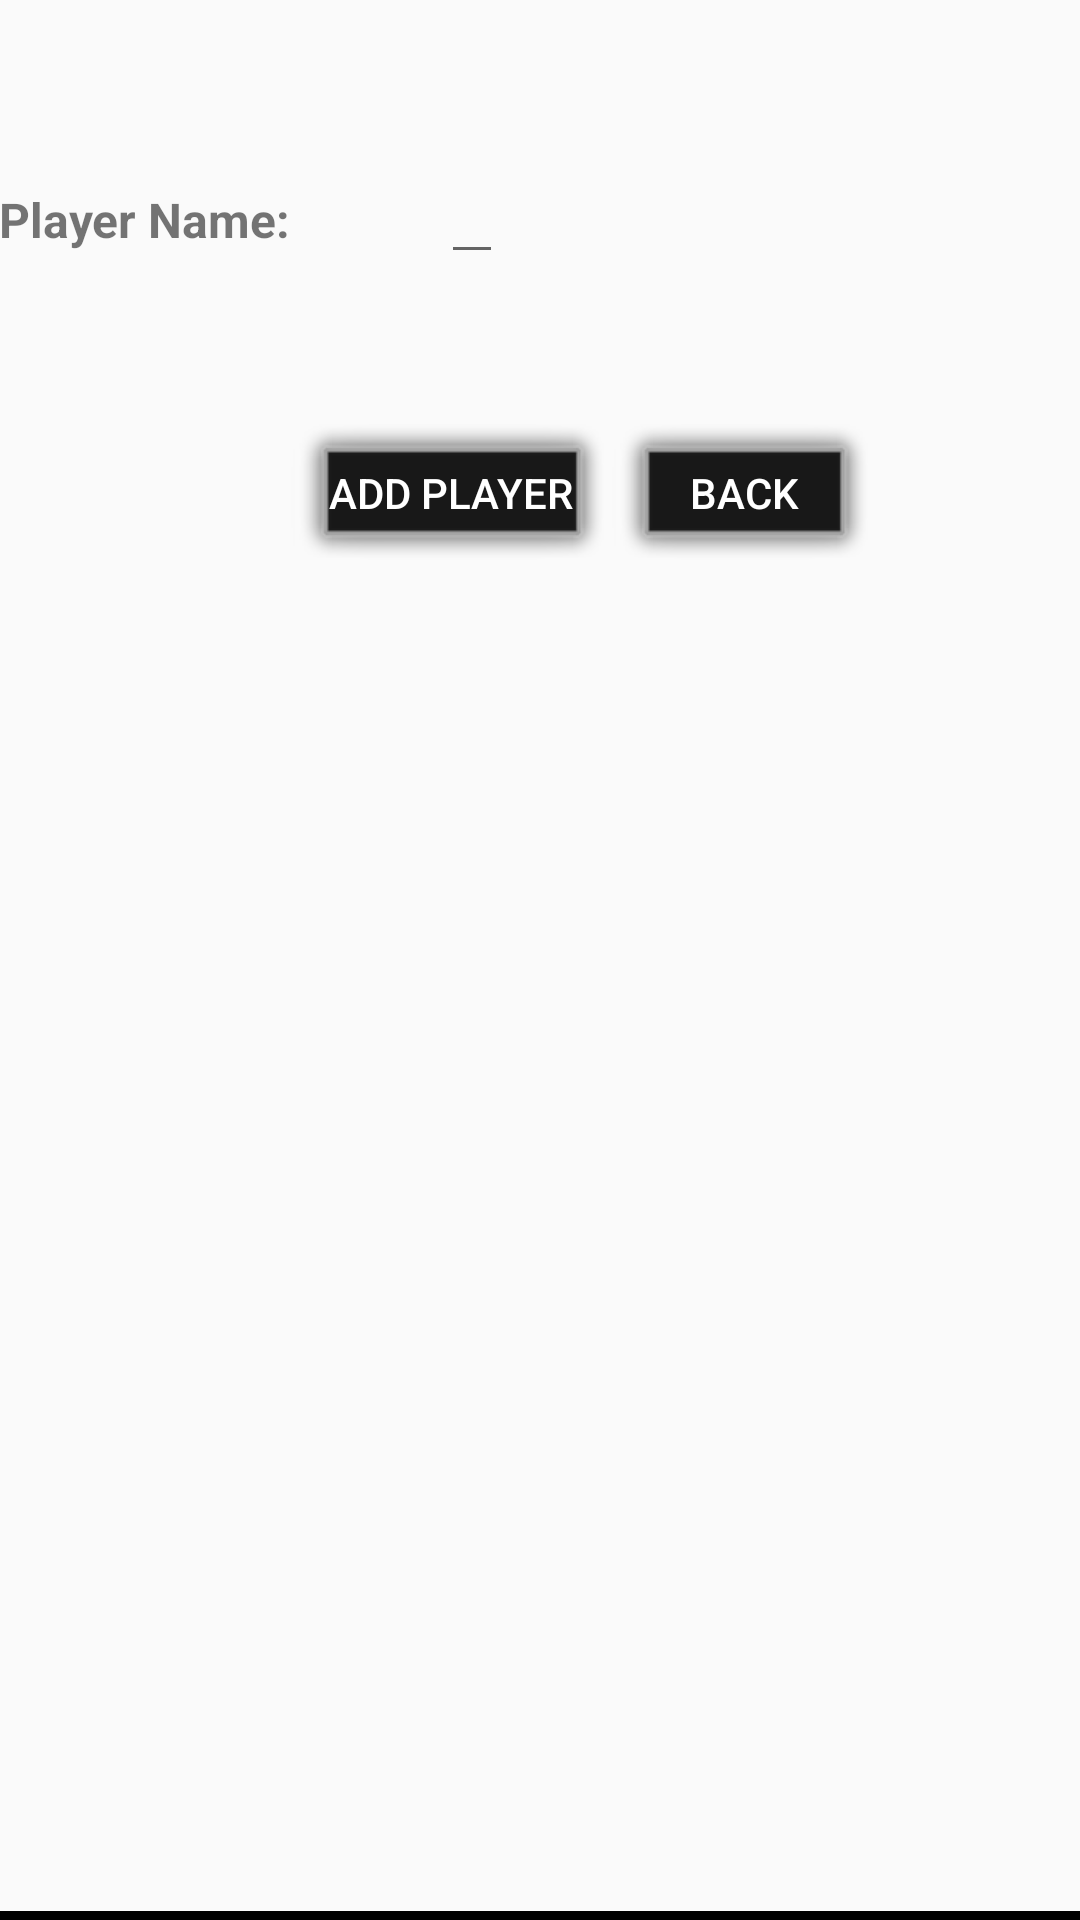

Write the Android layout XML for this screen, with the resource values it uses.
<!-- AndroidManifest.xml: application theme AppTheme.NoActionBar -->
<!-- res/layout/activity_add.xml -->
<?xml version="1.0" encoding="utf-8"?>
<GridLayout xmlns:android="http://schemas.android.com/apk/res/android"
    xmlns:app="http://schemas.android.com/apk/res-auto"
    xmlns:tools="http://schemas.android.com/tools"
    android:layout_width="match_parent"
    android:layout_height="match_parent"
    android:paddingLeft="@dimen/activity_horizontal_margin"
    android:paddingRight="@dimen/activity_horizontal_margin"
    android:paddingTop="@dimen/activity_vertical_margin"
    android:paddingBottom="@dimen/activity_vertical_margin"
    android:descendantFocusability="beforeDescendants"
    tools:context="baileya4.crossswitch.AddActivity">

    <TextView
        android:id="@+id/label_name"
        android:layout_width="wrap_content"
        android:layout_height="wrap_content"
        android:layout_marginTop="50dp"
        android:layout_column="0"
        android:layout_row="1"
        android:text="@string/label_name"
        android:textSize="16sp"
        android:textStyle="bold" />

    <EditText
        android:id="@+id/input_name"
        android:layout_marginTop="50dp"
        android:layout_width="wrap_content"
        android:layout_height="wrap_content"
        android:layout_column="1"
        android:layout_row="1"
        android:layout_marginLeft="50dp"
        android:orientation="horizontal" />

    <Button
        android:id="@+id/button_add"
        android:layout_width="wrap_content"
        android:layout_height="wrap_content"
        android:layout_column="1"
        android:layout_row="3"
        android:layout_marginTop="50dp"
        android:background="@android:drawable/alert_dark_frame"
        android:onClick="insert"
        android:text="@string/button_add"
        android:textColor="@android:color/background_light" />

    <Button
        android:layout_width="wrap_content"
        android:layout_height="wrap_content"
        android:layout_column="2"
        android:layout_row="3"
        android:layout_marginTop="50dp"
        android:background="@android:drawable/alert_dark_frame"
        android:onClick="goBack"
        android:text="@string/button_back"
        android:textColor="@android:color/background_light" />

    <View
        android:layout_width="wrap_content"
        android:layout_height="3dp"
        android:background="@android:color/black"
        android:layout_columnWeight="1"
        android:layout_columnSpan="3"
        android:layout_column="0"
        android:layout_row="9"/>

</GridLayout>
<!-- resources referenced by this layout -->
<resources>
  <string name="button_add">Add Player</string>
  <string name="button_back">Back</string>
  <string name="label_name">Player Name:</string>
  <style name="AppTheme.NoActionBar">
          <item name="windowActionBar">false</item>
          <item name="windowNoTitle">true</item>
      </style>
</resources>
